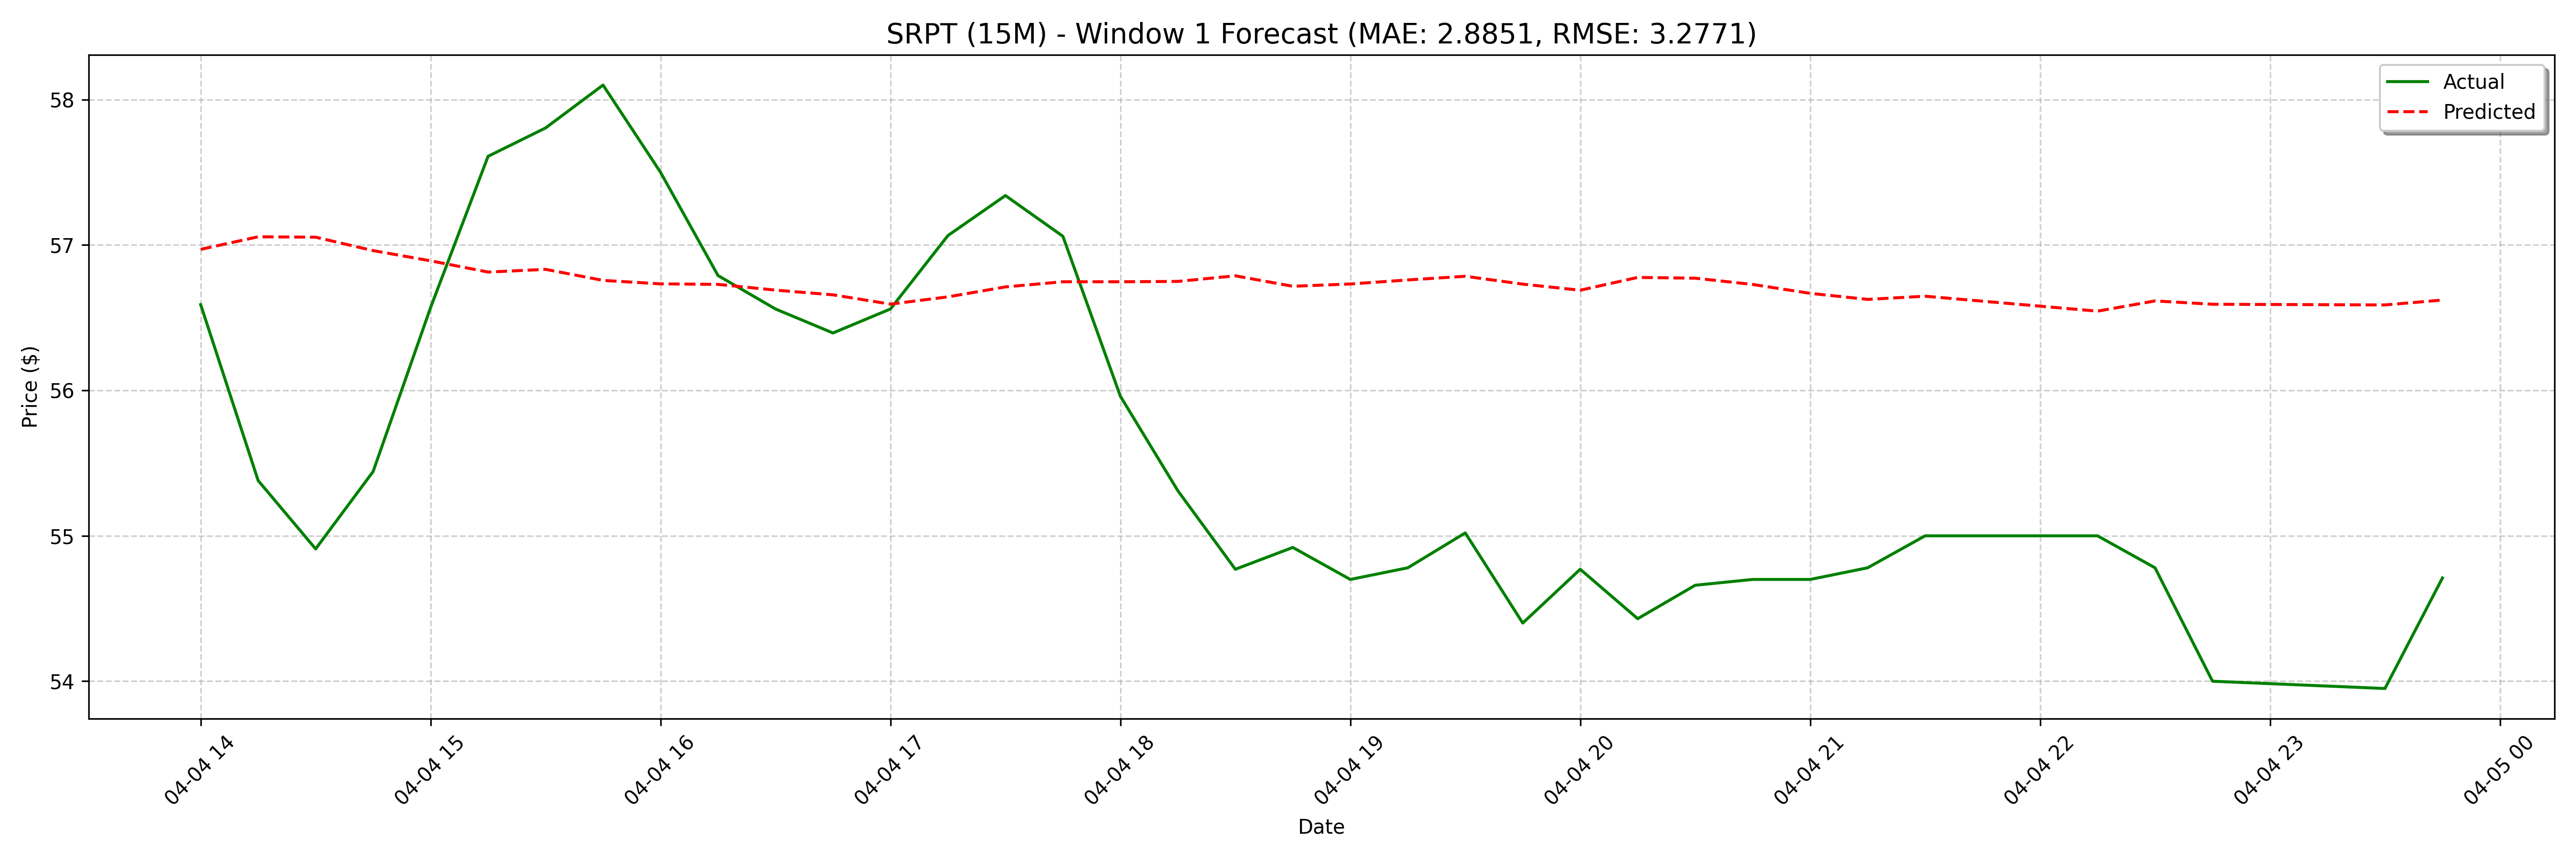

Data behind this chart, as committed beside it:
date, actual, forecast
2025-04-04 14:00:00, 56.59, 56.97
2025-04-04 14:15:00, 55.38, 57.06
2025-04-04 14:30:00, 54.91, 57.05
2025-04-04 14:45:00, 55.44, 56.96
2025-04-04 15:00:00, 56.57, 56.89
2025-04-04 15:15:00, 57.61, 56.81
2025-04-04 15:30:00, 57.81, 56.83
2025-04-04 15:45:00, 58.1, 56.76
2025-04-04 16:00:00, 57.5, 56.73
2025-04-04 16:15:00, 56.79, 56.73
2025-04-04 16:30:00, 56.56, 56.69
2025-04-04 16:45:00, 56.4, 56.66
2025-04-04 17:00:00, 56.56, 56.59
2025-04-04 17:15:00, 57.06, 56.64
2025-04-04 17:30:00, 57.34, 56.71
2025-04-04 17:45:00, 57.06, 56.75
2025-04-04 18:00:00, 55.96, 56.75
2025-04-04 18:15:00, 55.31, 56.75
2025-04-04 18:30:00, 54.77, 56.79
2025-04-04 18:45:00, 54.92, 56.72
2025-04-04 19:00:00, 54.7, 56.73
2025-04-04 19:15:00, 54.78, 56.76
2025-04-04 19:30:00, 55.02, 56.78
2025-04-04 19:45:00, 54.4, 56.73
2025-04-04 20:00:00, 54.77, 56.69
2025-04-04 20:15:00, 54.43, 56.78
2025-04-04 20:30:00, 54.66, 56.77
2025-04-04 20:45:00, 54.7, 56.73
2025-04-04 21:00:00, 54.7, 56.67
2025-04-04 21:15:00, 54.78, 56.63
2025-04-04 21:30:00, 55.0, 56.65
2025-04-04 22:15:00, 55.0, 56.61
2025-04-04 22:30:00, 54.78, 56.55
2025-04-04 22:45:00, 54.0, 56.55
2025-04-04 23:30:00, 53.95, 56.62
2025-04-04 23:45:00, 54.71, 56.59
2025-04-07 08:00:00, 54.35, 56.56
2025-04-07 08:15:00, 51.05, 56.56
2025-04-07 09:15:00, 51.06, 56.59
2025-04-07 10:00:00, 53.0, 56.62
2025-04-07 11:00:00, 53.71, 56.56
2025-04-07 12:00:00, 53.25, 56.57
2025-04-07 12:15:00, 53.22, 56.57
2025-04-07 12:30:00, 53.05, 56.5
2025-04-07 12:45:00, 52.31, 56.48
2025-04-07 13:00:00, 53.25, 56.51
2025-04-07 13:15:00, 51.62, 56.53
2025-04-07 13:30:00, 50.89, 56.51
2025-04-07 13:45:00, 51.53, 56.45
2025-04-07 14:00:00, 54.1, 56.5
2025-04-07 14:15:00, 52.72, 56.45
2025-04-07 14:30:00, 52.35, 56.29
2025-04-07 14:45:00, 53.17, 56.22
2025-04-07 15:00:00, 52.4, 56.25
2025-04-07 15:15:00, 51.67, 56.27
2025-04-07 15:30:00, 52.25, 56.22
2025-04-07 15:45:00, 51.6, 56.2
2025-04-07 16:00:00, 51.37, 56.21
2025-04-07 16:15:00, 51.91, 56.21
2025-04-07 16:30:00, 51.46, 56.1
... 68 more rows
